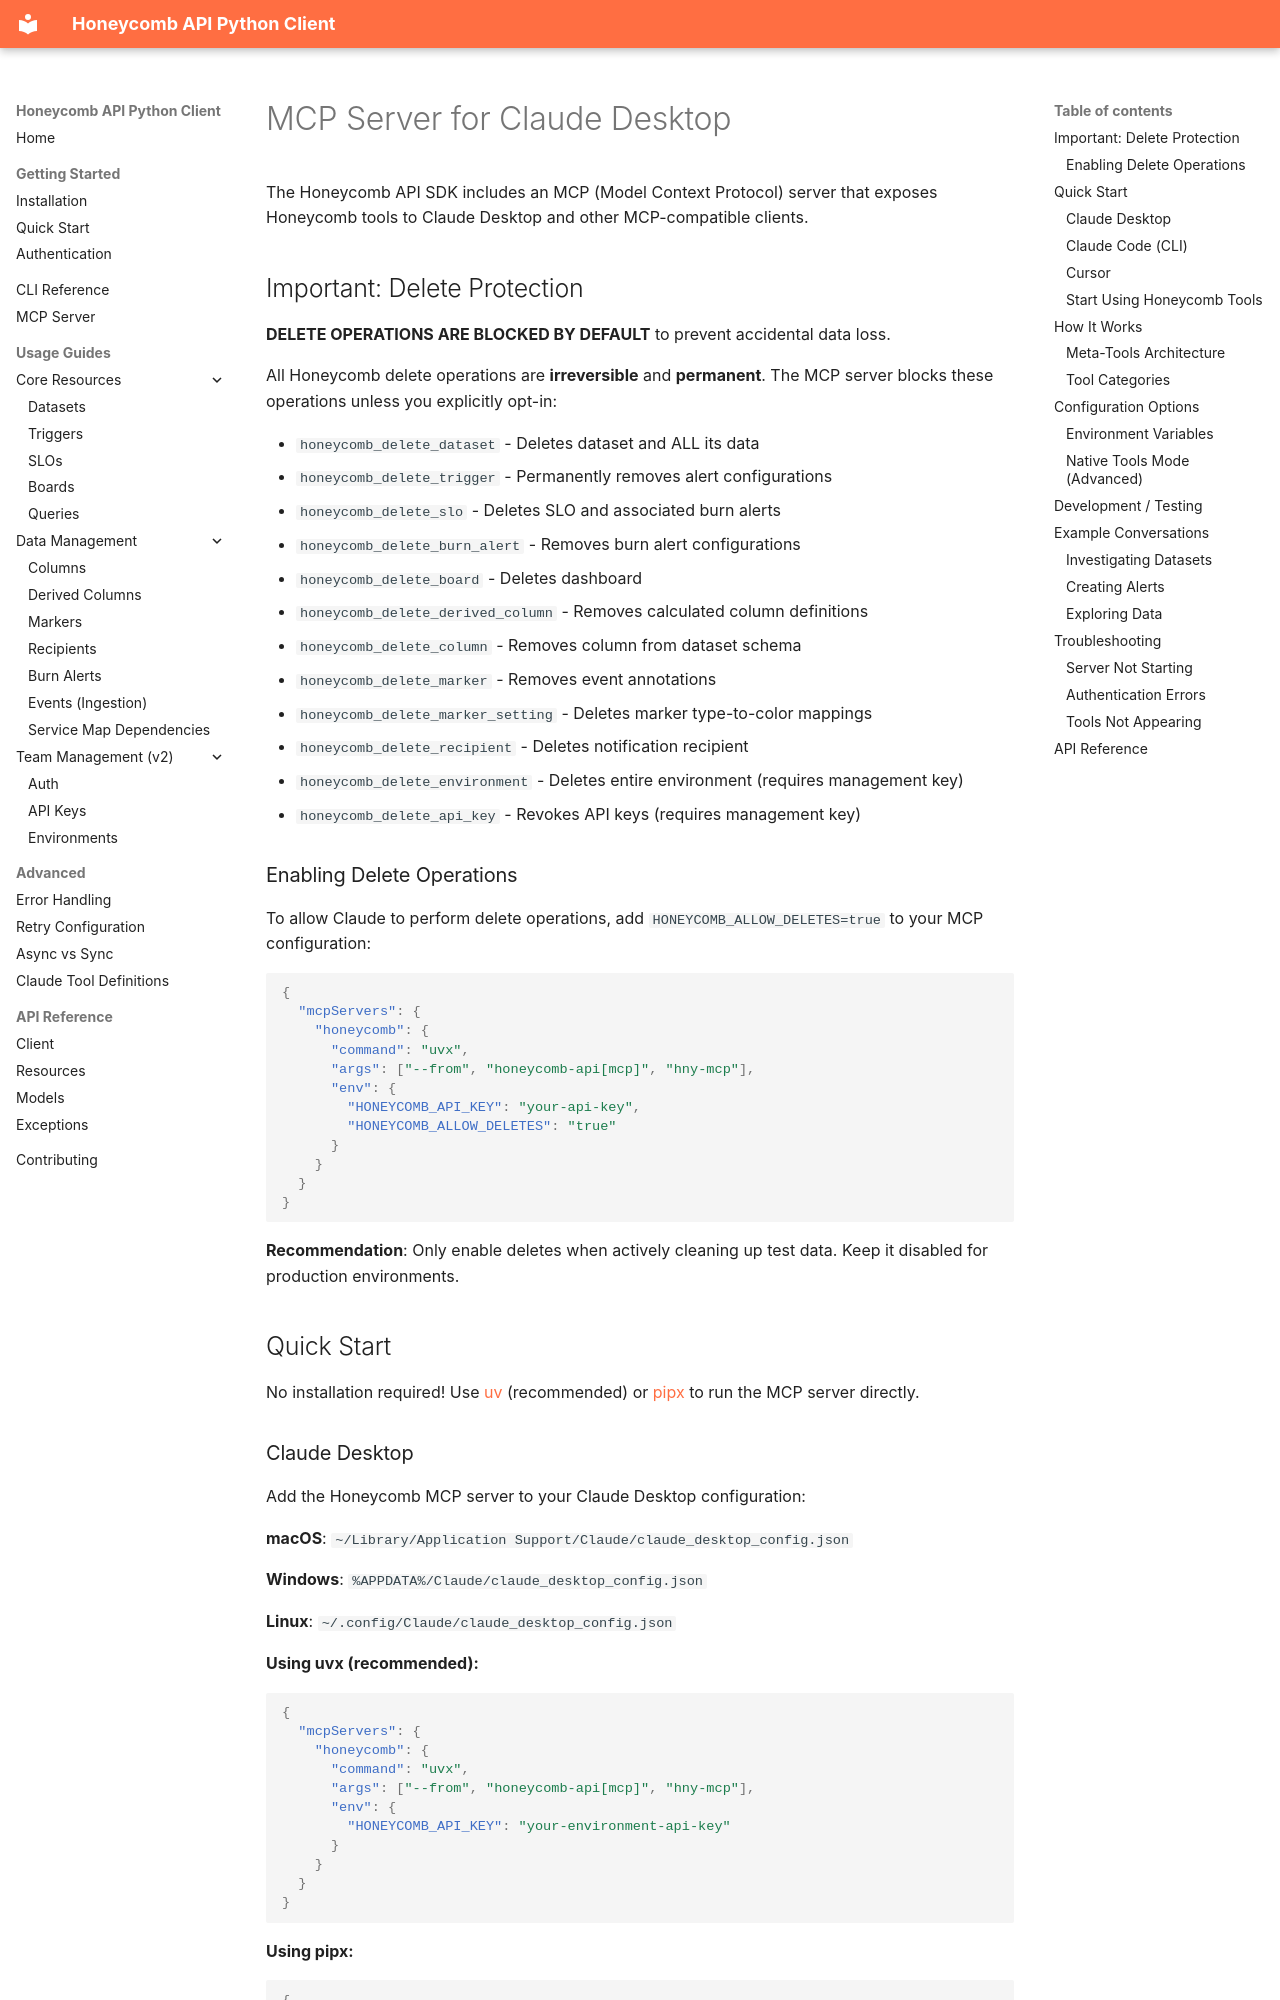

repository: irvingpop/honeycomb-api-python · page: usage/mcp/index.html · generator: mkdocs

# MCP Server for Claude Desktop

The Honeycomb API SDK includes an MCP (Model Context Protocol) server that exposes Honeycomb tools to Claude Desktop and other MCP-compatible clients.

## Important: Delete Protection

**DELETE OPERATIONS ARE BLOCKED BY DEFAULT** to prevent accidental data loss.

All Honeycomb delete operations are **irreversible** and **permanent**. The MCP server blocks these operations unless you explicitly opt-in:

- `honeycomb_delete_dataset` - Deletes dataset and ALL its data
- `honeycomb_delete_trigger` - Permanently removes alert configurations
- `honeycomb_delete_slo` - Deletes SLO and associated burn alerts
- `honeycomb_delete_burn_alert` - Removes burn alert configurations
- `honeycomb_delete_board` - Deletes dashboard
- `honeycomb_delete_derived_column` - Removes calculated column definitions
- `honeycomb_delete_column` - Removes column from dataset schema
- `honeycomb_delete_marker` - Removes event annotations
- `honeycomb_delete_marker_setting` - Deletes marker type-to-color mappings
- `honeycomb_delete_recipient` - Deletes notification recipient
- `honeycomb_delete_environment` - Deletes entire environment (requires management key)
- `honeycomb_delete_api_key` - Revokes API keys (requires management key)

### Enabling Delete Operations

To allow Claude to perform delete operations, add `HONEYCOMB_ALLOW_DELETES=true` to your MCP configuration:

```json
{
  "mcpServers": {
    "honeycomb": {
      "command": "uvx",
      "args": ["--from", "honeycomb-api[mcp]", "hny-mcp"],
      "env": {
        "HONEYCOMB_API_KEY": "your-api-key",
        "HONEYCOMB_ALLOW_DELETES": "true"
      }
    }
  }
}
```

**Recommendation**: Only enable deletes when actively cleaning up test data. Keep it disabled for production environments.

## Quick Start

No installation required! Use [uv](https://docs.astral.sh/uv/#installation) (recommended) or [pipx](https://pipx.pypa.io/stable/#install-pipx) to run the MCP server directly.
